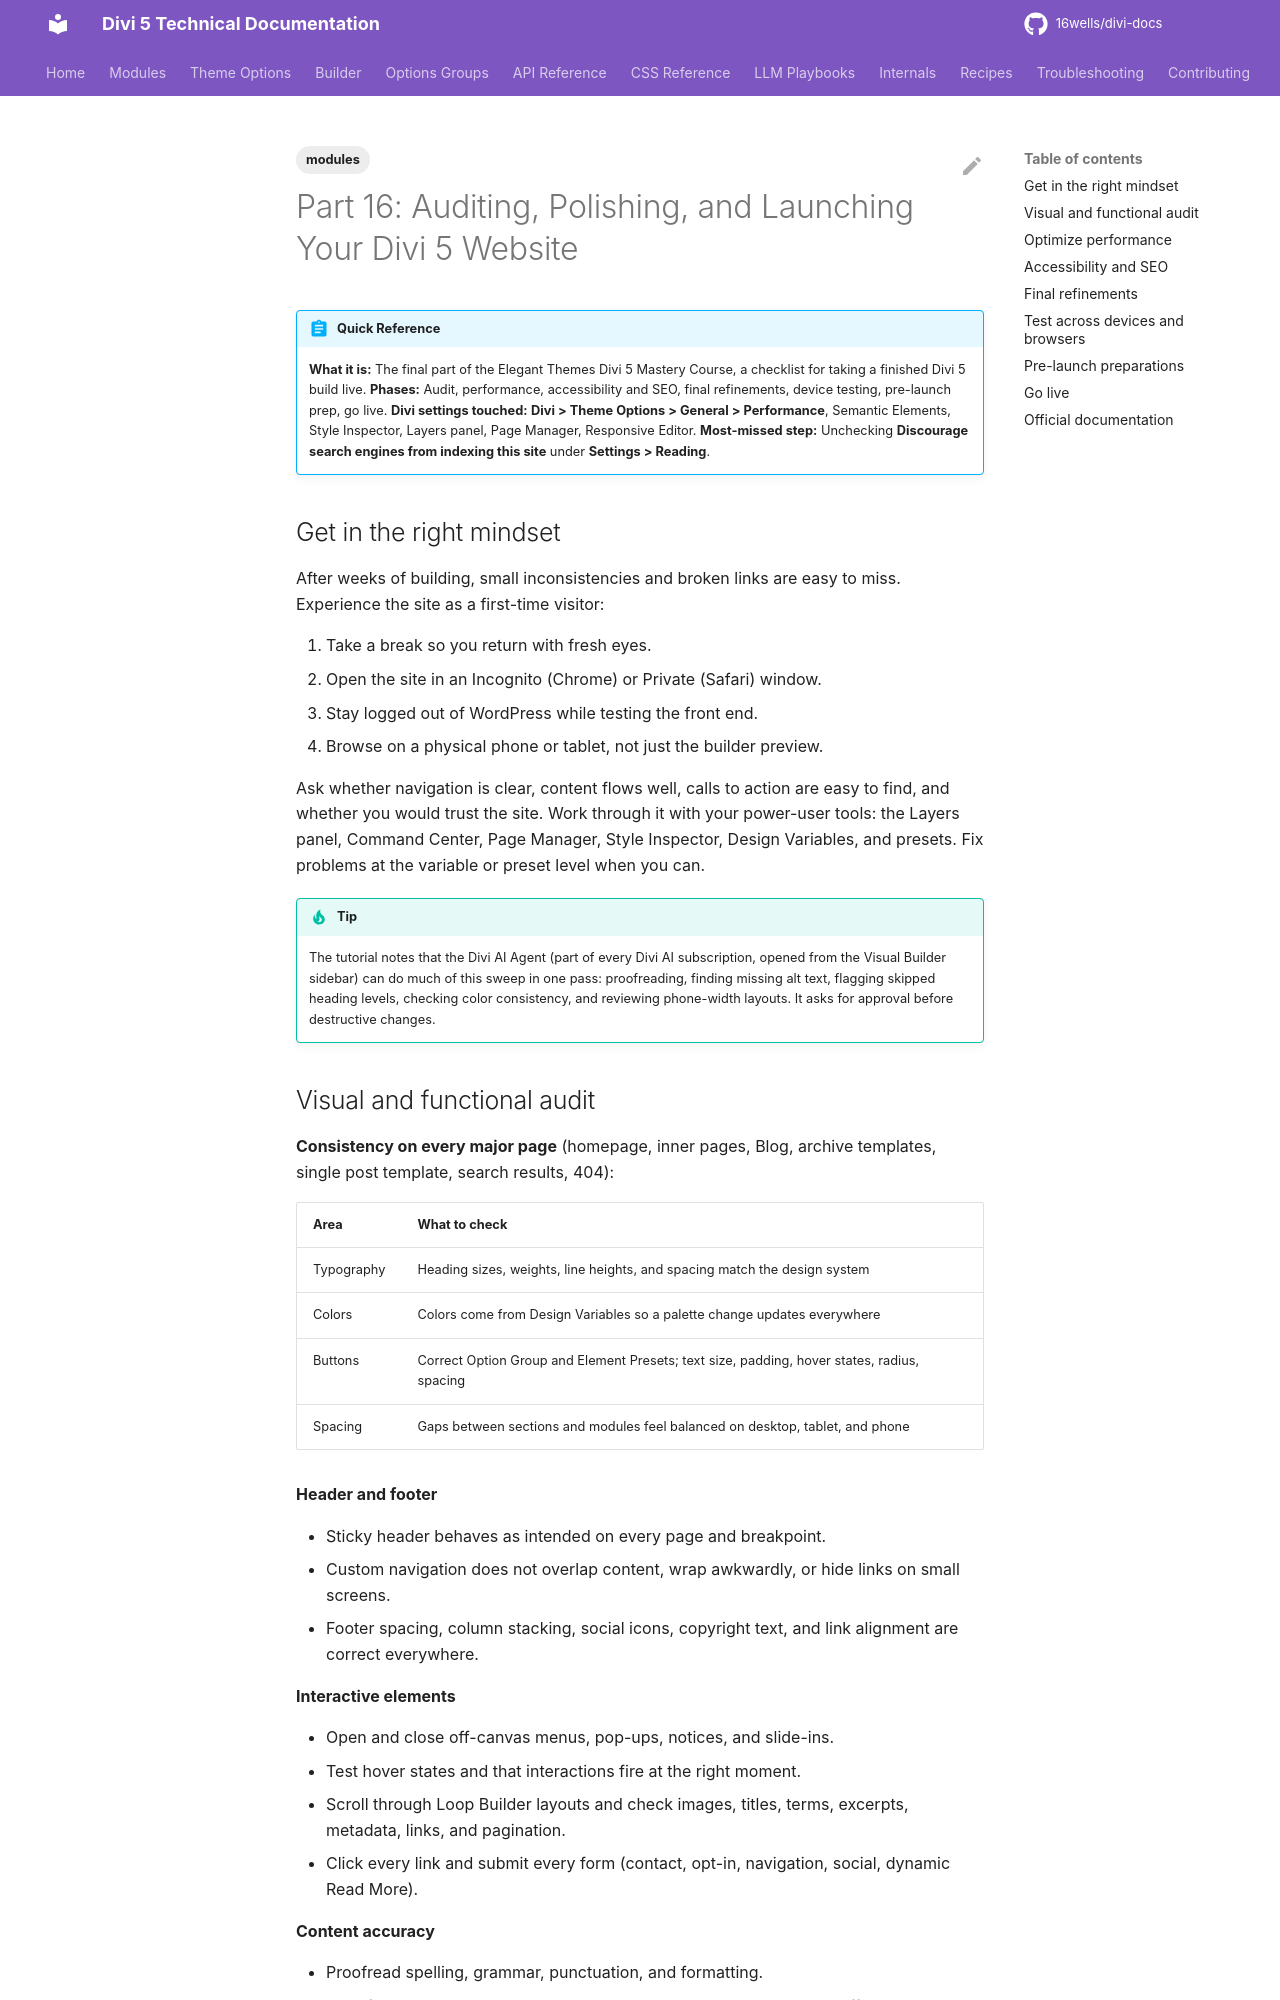

repository: 16wells/divi-docs · page: modules/part-16-auditing-polishing-and-launching-your-divi-5-website/index.html · generator: mkdocs

---
title: "Part 16: Auditing, Polishing, and Launching Your Divi 5 Website"
description: "Divi 5 Mastery Course part 16: a pre-launch audit, performance, accessibility and SEO checklist, device testing, and go-live steps."
category: modules
tags: [modules]
related: []
divi_version: "5.x"
last_updated: 2026-11-04
source_url: "https://help.elegantthemes.com/en/articles/15704558-part-16-auditing-polishing-and-launching-your-divi-5-website"
---

# Part 16: Auditing, Polishing, and Launching Your Divi 5 Website

!!! abstract "Quick Reference"
    **What it is:** The final part of the Elegant Themes Divi 5 Mastery Course, a checklist for taking a finished Divi 5 build live.
    **Phases:** Audit, performance, accessibility and SEO, final refinements, device testing, pre-launch prep, go live.
    **Divi settings touched:** **Divi > Theme Options > General > Performance**, Semantic Elements, Style Inspector, Layers panel, Page Manager, Responsive Editor.
    **Most-missed step:** Unchecking **Discourage search engines from indexing this site** under **Settings > Reading**.

## Get in the right mindset

After weeks of building, small inconsistencies and broken links are easy to miss. Experience the site as a first-time visitor:

1. Take a break so you return with fresh eyes.
2. Open the site in an Incognito (Chrome) or Private (Safari) window.
3. Stay logged out of WordPress while testing the front end.
4. Browse on a physical phone or tablet, not just the builder preview.

Ask whether navigation is clear, content flows well, calls to action are easy to find, and whether you would trust the site. Work through it with your power-user tools: the Layers panel, Command Center, Page Manager, Style Inspector, Design Variables, and presets. Fix problems at the variable or preset level when you can.

!!! tip
    The tutorial notes that the Divi AI Agent (part of every Divi AI subscription, opened from the Visual Builder sidebar) can do much of this sweep in one pass: proofreading, finding missing alt text, flagging skipped heading levels, checking color consistency, and reviewing phone-width layouts. It asks for approval before destructive changes.
